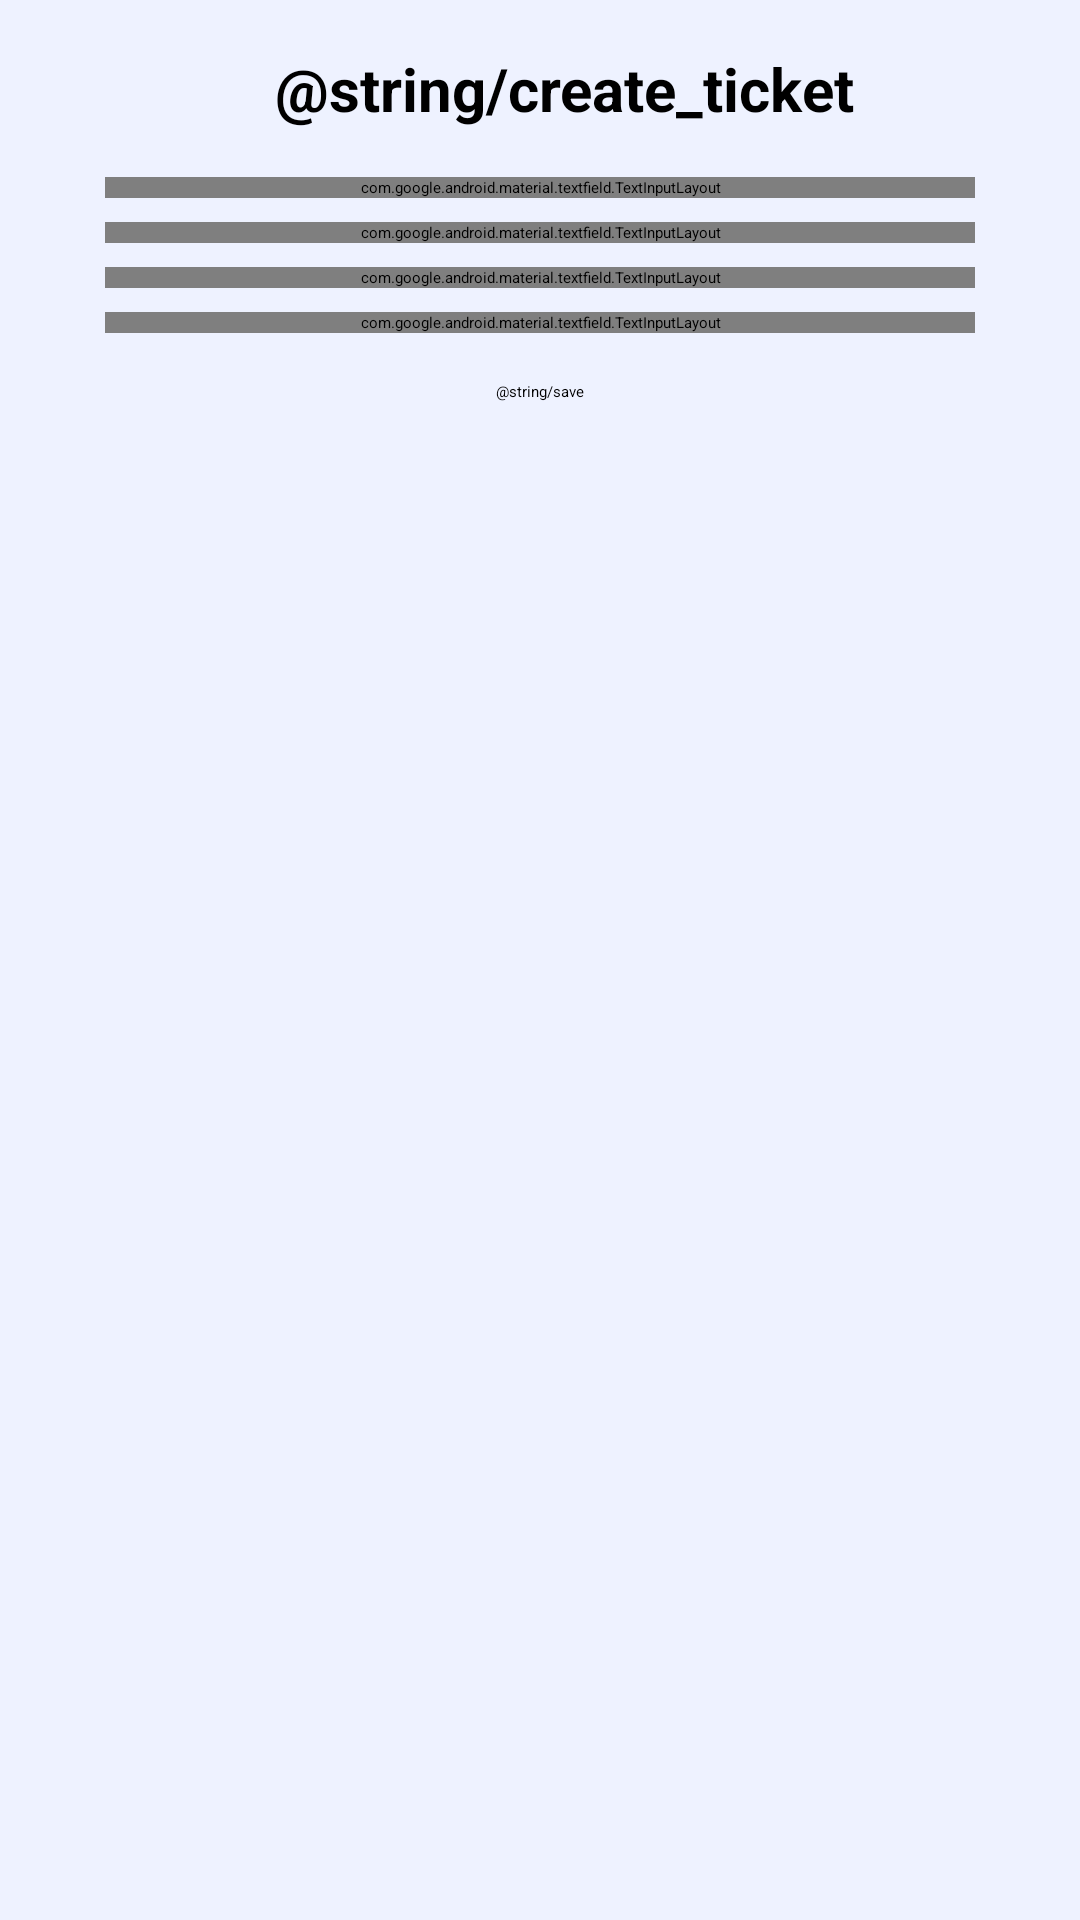

This screen was rendered from an Android layout file. Write that file and the resources it references.
<!-- AndroidManifest.xml: application theme Theme.C11Flight -->
<!-- res/layout/activity_create_ticket.xml -->
<?xml version="1.0" encoding="utf-8"?>
<ScrollView xmlns:android="http://schemas.android.com/apk/res/android"
    xmlns:app="http://schemas.android.com/apk/res-auto"
    xmlns:tools="http://schemas.android.com/tools"
    android:layout_width="match_parent"
    android:layout_height="match_parent"
    android:background="#EEF2FF"
    tools:context=".ui.view.CreateTicketActivity">

    <androidx.constraintlayout.widget.ConstraintLayout
        android:layout_width="match_parent"
        android:background="#EEF2FF"
        android:layout_height="wrap_content">

        <TextView
            android:id="@+id/textView5"
            style="@style/HeadLine"
            android:layout_width="wrap_content"
            android:layout_height="wrap_content"
            android:layout_marginTop="16dp"
            android:text="@string/create_ticket"
            android:textColor="@color/black"
            app:layout_constraintEnd_toEndOf="parent"
            app:layout_constraintStart_toStartOf="parent"
            app:layout_constraintTop_toTopOf="parent" />

        <com.google.android.material.textfield.TextInputLayout
            android:id="@+id/tilFlightId"
            style="@style/Widget.MaterialComponents.TextInputLayout.OutlinedBox"
            android:layout_width="match_parent"
            android:layout_height="wrap_content"
            android:layout_marginLeft="35dp"
            android:layout_marginTop="16dp"
            android:layout_marginRight="35dp"
            android:hint="@string/flight_id"
            app:boxCornerRadiusBottomEnd="25dp"
            app:boxCornerRadiusBottomStart="25dp"
            app:boxCornerRadiusTopEnd="25dp"
            app:boxCornerRadiusTopStart="25dp"
            app:layout_constraintTop_toBottomOf="@+id/textView5">

            <com.google.android.material.textfield.TextInputEditText
                android:id="@+id/etFlightId"
                android:layout_width="match_parent"
                android:layout_height="wrap_content" />
        </com.google.android.material.textfield.TextInputLayout>

        <com.google.android.material.textfield.TextInputLayout
            android:id="@+id/tilType"
            style="@style/Widget.MaterialComponents.TextInputLayout.OutlinedBox"
            android:layout_width="match_parent"
            android:layout_height="wrap_content"
            android:layout_marginStart="35dp"
            android:layout_marginTop="8dp"
            android:layout_marginEnd="35dp"
            android:hint="@string/type"
            app:boxCornerRadiusBottomEnd="25dp"
            app:boxCornerRadiusBottomStart="25dp"
            app:boxCornerRadiusTopEnd="25dp"
            app:boxCornerRadiusTopStart="25dp"
            app:layout_constraintEnd_toEndOf="@+id/tilFlightId"
            app:layout_constraintStart_toStartOf="@+id/tilFlightId"
            app:layout_constraintTop_toBottomOf="@+id/tilFlightId">

            <com.google.android.material.textfield.TextInputEditText
                android:id="@+id/etType"
                android:layout_width="match_parent"
                android:layout_height="wrap_content" />
        </com.google.android.material.textfield.TextInputLayout>

        <com.google.android.material.textfield.TextInputLayout
            android:id="@+id/tilPrice"
            style="@style/Widget.MaterialComponents.TextInputLayout.OutlinedBox"
            android:layout_width="match_parent"
            android:layout_height="wrap_content"
            android:layout_marginStart="35dp"
            android:layout_marginTop="8dp"
            android:layout_marginEnd="35dp"
            android:hint="@string/price"
            app:boxCornerRadiusBottomEnd="25dp"
            app:boxCornerRadiusBottomStart="25dp"
            app:boxCornerRadiusTopEnd="25dp"
            app:boxCornerRadiusTopStart="25dp"
            app:layout_constraintEnd_toEndOf="@+id/tilFlightId"
            app:layout_constraintStart_toStartOf="@+id/tilFlightId"
            app:layout_constraintTop_toBottomOf="@+id/tilType">

            <com.google.android.material.textfield.TextInputEditText
                android:id="@+id/etPrice"
                android:layout_width="match_parent"
                android:layout_height="wrap_content" />
        </com.google.android.material.textfield.TextInputLayout>

        <com.google.android.material.textfield.TextInputLayout
            android:id="@+id/tilDesc"
            style="@style/Widget.MaterialComponents.TextInputLayout.OutlinedBox"
            android:layout_width="match_parent"
            android:layout_height="wrap_content"
            android:layout_marginStart="35dp"
            android:layout_marginTop="8dp"
            android:layout_marginEnd="35dp"
            android:hint="@string/desc"
            app:boxCornerRadiusBottomEnd="25dp"
            app:boxCornerRadiusBottomStart="25dp"
            app:boxCornerRadiusTopEnd="25dp"
            app:boxCornerRadiusTopStart="25dp"
            app:layout_constraintEnd_toEndOf="@+id/tilFlightId"
            app:layout_constraintStart_toStartOf="@+id/tilFlightId"
            app:layout_constraintTop_toBottomOf="@+id/tilPrice">

            <com.google.android.material.textfield.TextInputEditText
                android:id="@+id/etDesc"
                android:layout_width="match_parent"
                android:layout_height="wrap_content" />
        </com.google.android.material.textfield.TextInputLayout>

        <TextView
            android:id="@+id/tv_error"
            android:layout_width="match_parent"
            android:layout_height="wrap_content"
            android:layout_marginHorizontal="16dp"
            android:textAlignment="center"
            android:visibility="gone"
            tools:visibility="visible"
            app:layout_constraintBottom_toBottomOf="parent"
            app:layout_constraintLeft_toLeftOf="parent"
            app:layout_constraintRight_toRightOf="parent"
            app:layout_constraintTop_toTopOf="parent"
            tools:text="No Result data found" />

        <ProgressBar
            android:id="@+id/pb_post"
            android:layout_width="wrap_content"
            android:layout_height="wrap_content"
            android:visibility="gone"
            app:layout_constraintBottom_toBottomOf="parent"
            app:layout_constraintLeft_toLeftOf="parent"
            app:layout_constraintRight_toRightOf="parent"
            app:layout_constraintTop_toTopOf="parent"
            tools:visibility="visible" />

        <Button
            android:id="@+id/btnSave"
            android:layout_width="wrap_content"
            android:layout_height="wrap_content"
            android:layout_marginTop="16dp"
            android:text="@string/save"
            app:layout_constraintEnd_toEndOf="parent"
            app:layout_constraintStart_toStartOf="parent"
            app:layout_constraintTop_toBottomOf="@+id/tilDesc" />

    </androidx.constraintlayout.widget.ConstraintLayout>





</ScrollView>
<!-- resources referenced by this layout -->
<resources>
  <color name="black">#FF000000</color>
  <style name="HeadLine">
          <item name="android:textStyle">bold</item>
          <item name="android:layout_marginLeft">16dp</item>
          <item name="android:layout_marginTop">8dp</item>
          <item name="android:textSize">20sp</item>
          <item name="textFillColor">?attr/textFillColor</item>
      </style>
</resources>
